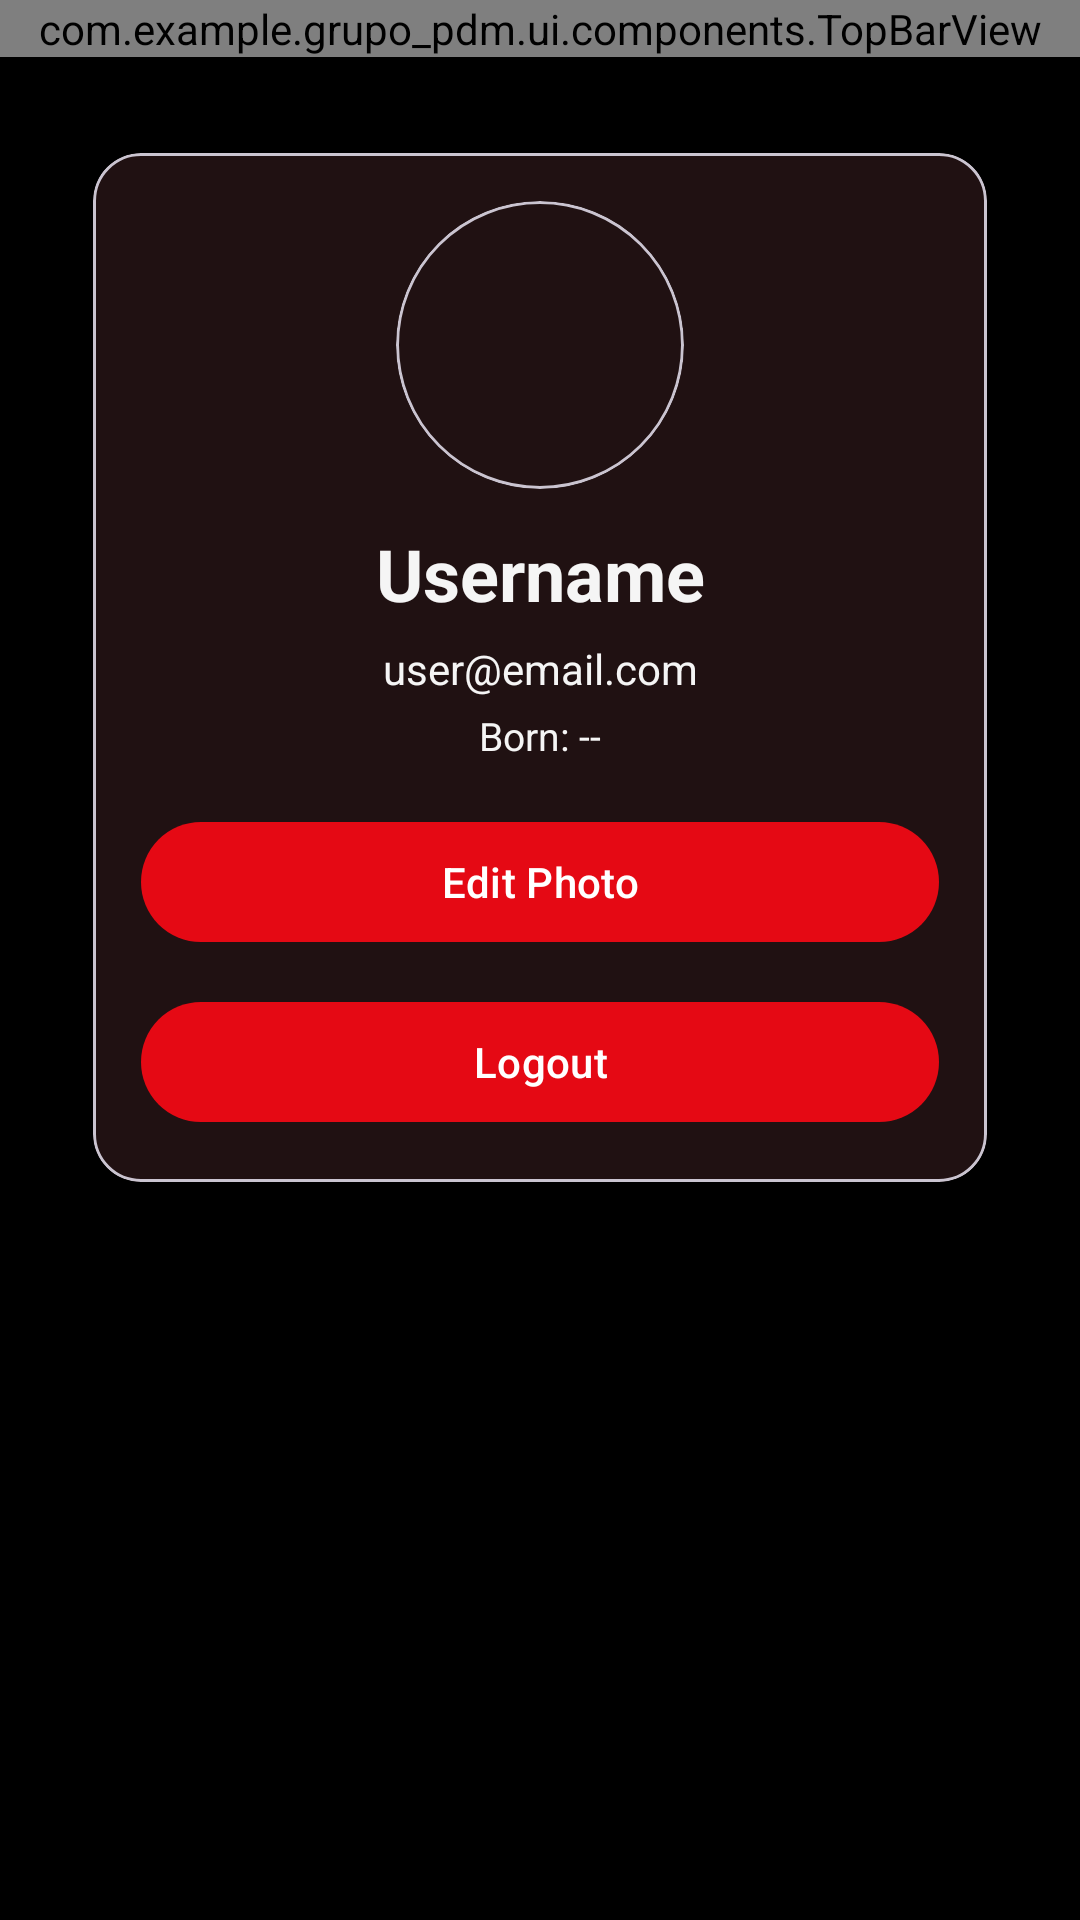

Here is an Android app screen rendered from its layout file. Give the layout XML and the strings, colors and styles it references.
<!-- AndroidManifest.xml: application theme Theme.Grupo_pdm -->
<!-- res/layout/fragment_user_perfil.xml -->
<?xml version="1.0" encoding="utf-8"?>
<androidx.constraintlayout.widget.ConstraintLayout
    xmlns:android="http://schemas.android.com/apk/res/android"
    xmlns:app="http://schemas.android.com/apk/res-auto"
    android:layout_width="match_parent"
    android:layout_height="match_parent">

    <com.example.grupo_pdm.ui.components.TopBarView
        android:id="@+id/topBar"
        android:layout_width="0dp"
        android:layout_height="wrap_content"
        app:layout_constraintTop_toTopOf="parent"
        app:layout_constraintStart_toStartOf="parent"
        app:layout_constraintEnd_toEndOf="parent"/>

    <androidx.core.widget.NestedScrollView
        android:id="@+id/scrollContent"
        android:layout_width="0dp"
        android:layout_height="0dp"
        android:fillViewport="true"
        app:layout_constraintTop_toBottomOf="@id/topBar"
        app:layout_constraintBottom_toBottomOf="parent"
        app:layout_constraintStart_toStartOf="parent"
        app:layout_constraintEnd_toEndOf="parent">

        <androidx.constraintlayout.widget.ConstraintLayout
            android:layout_width="match_parent"
            android:layout_height="wrap_content"
            android:padding="24dp">

            <com.google.android.material.card.MaterialCardView
                android:id="@+id/cardProfile"
                android:layout_width="0dp"
                android:layout_height="wrap_content"
                app:cardCornerRadius="16dp"
                app:cardBackgroundColor="@color/surface_dark"
                app:cardElevation="2dp"
                app:cardUseCompatPadding="true"
                app:layout_constraintTop_toTopOf="parent"
                app:layout_constraintStart_toStartOf="parent"
                app:layout_constraintEnd_toEndOf="parent">

                <androidx.constraintlayout.widget.ConstraintLayout
                    android:layout_width="match_parent"
                    android:layout_height="wrap_content"
                    android:padding="16dp">

                    <com.google.android.material.card.MaterialCardView
                        android:id="@+id/cardProfileImage"
                        android:layout_width="96dp"
                        android:layout_height="96dp"
                        app:cardCornerRadius="48dp"
                        app:cardUseCompatPadding="false"
                        app:layout_constraintTop_toTopOf="parent"
                        app:layout_constraintStart_toStartOf="parent"
                        app:layout_constraintEnd_toEndOf="parent">

                        <ImageView
                            android:id="@+id/imgUserProfile"
                            android:layout_width="match_parent"
                            android:layout_height="match_parent"
                            android:contentDescription="@string/cd_user"
                            android:scaleType="centerCrop"
                            android:src="@drawable/ic_user_profile_placeholder" />
                    </com.google.android.material.card.MaterialCardView>

                    <TextView
                        android:id="@+id/txtUserName"
                        android:layout_width="0dp"
                        android:layout_height="wrap_content"
                        android:text="@string/placeholder_username"
                        android:textSize="24sp"
                        android:textStyle="bold"
                        android:textColor="@color/text_primary"
                        android:gravity="center"
                        android:layout_marginTop="12dp"
                        app:layout_constraintTop_toBottomOf="@id/cardProfileImage"
                        app:layout_constraintStart_toStartOf="parent"
                        app:layout_constraintEnd_toEndOf="parent" />

                    <TextView
                        android:id="@+id/txtUserEmail"
                        android:layout_width="0dp"
                        android:layout_height="wrap_content"
                        android:text="@string/placeholder_email"
                        android:textSize="14sp"
                        android:gravity="center"
                        android:layout_marginTop="6dp"
                        app:layout_constraintTop_toBottomOf="@id/txtUserName"
                        app:layout_constraintStart_toStartOf="parent"
                        app:layout_constraintEnd_toEndOf="parent" />

                    <TextView
                        android:id="@+id/txtUserDob"
                        android:layout_width="0dp"
                        android:layout_height="wrap_content"
                        android:text="@string/placeholder_dob"
                        android:textSize="13sp"
                        android:gravity="center"
                        android:layout_marginTop="4dp"
                        app:layout_constraintTop_toBottomOf="@id/txtUserEmail"
                        app:layout_constraintStart_toStartOf="parent"
                        app:layout_constraintEnd_toEndOf="parent" />

                    <com.google.android.material.button.MaterialButton
                        android:id="@+id/btnEditPhoto"
                        android:layout_width="0dp"
                        android:layout_height="wrap_content"
                        android:text="@string/btn_edit_photo"
                        android:layout_marginTop="16dp"
                        app:layout_constraintTop_toBottomOf="@id/txtUserDob"
                        app:layout_constraintStart_toStartOf="parent"
                        app:layout_constraintEnd_toEndOf="parent" />

                    <com.google.android.material.button.MaterialButton
                        android:id="@+id/btnLogout"
                        android:layout_width="0dp"
                        android:layout_height="wrap_content"
                        android:text="@string/btn_logout"
                        android:layout_marginTop="12dp"
                        app:layout_constraintTop_toBottomOf="@id/btnEditPhoto"
                        app:layout_constraintStart_toStartOf="parent"
                        app:layout_constraintEnd_toEndOf="parent" />

                </androidx.constraintlayout.widget.ConstraintLayout>
            </com.google.android.material.card.MaterialCardView>

        </androidx.constraintlayout.widget.ConstraintLayout>
    </androidx.core.widget.NestedScrollView>

</androidx.constraintlayout.widget.ConstraintLayout>
<!-- resources referenced by this layout -->
<resources>
  <color name="surface_dark">#121212</color>
  <color name="text_primary">#F5F5F5</color>
  <string name="btn_edit_photo">Edit Photo</string>
  <string name="btn_logout">Logout</string>
  <string name="cd_user">User</string>
  <string name="placeholder_dob">Born: --</string>
  <string name="placeholder_email">user@email.com</string>
  <string name="placeholder_username">Username</string>
  <style name="Theme.Grupo_pdm" parent="Base.Theme.Grupo_pdm" />
  <style name="Base.Theme.Grupo_pdm" parent="Theme.Material3.DayNight.NoActionBar">
          
          <item name="colorPrimary">@color/brand_red</item>
          <item name="colorOnPrimary">@color/white</item>
          <item name="colorSecondary">@color/brand_red</item>
          <item name="colorOnSecondary">@color/white</item>
          
          
          <item name="android:statusBarColor" tools:targetApi="l">@color/background_dark</item>
          <item name="android:windowBackground">@color/background_dark</item>
          <item name="colorSurface">@color/surface_dark</item>
          
          
          <item name="android:textColor">@color/text_primary</item>
          <item name="android:textColorSecondary">@color/text_secondary</item>
      </style>
  <color name="brand_red">#E50914</color>
  <color name="white">#FFFFFFFF</color>
  <color name="background_dark">#000000</color>
  <color name="text_secondary">#B3B3B3</color>
</resources>
